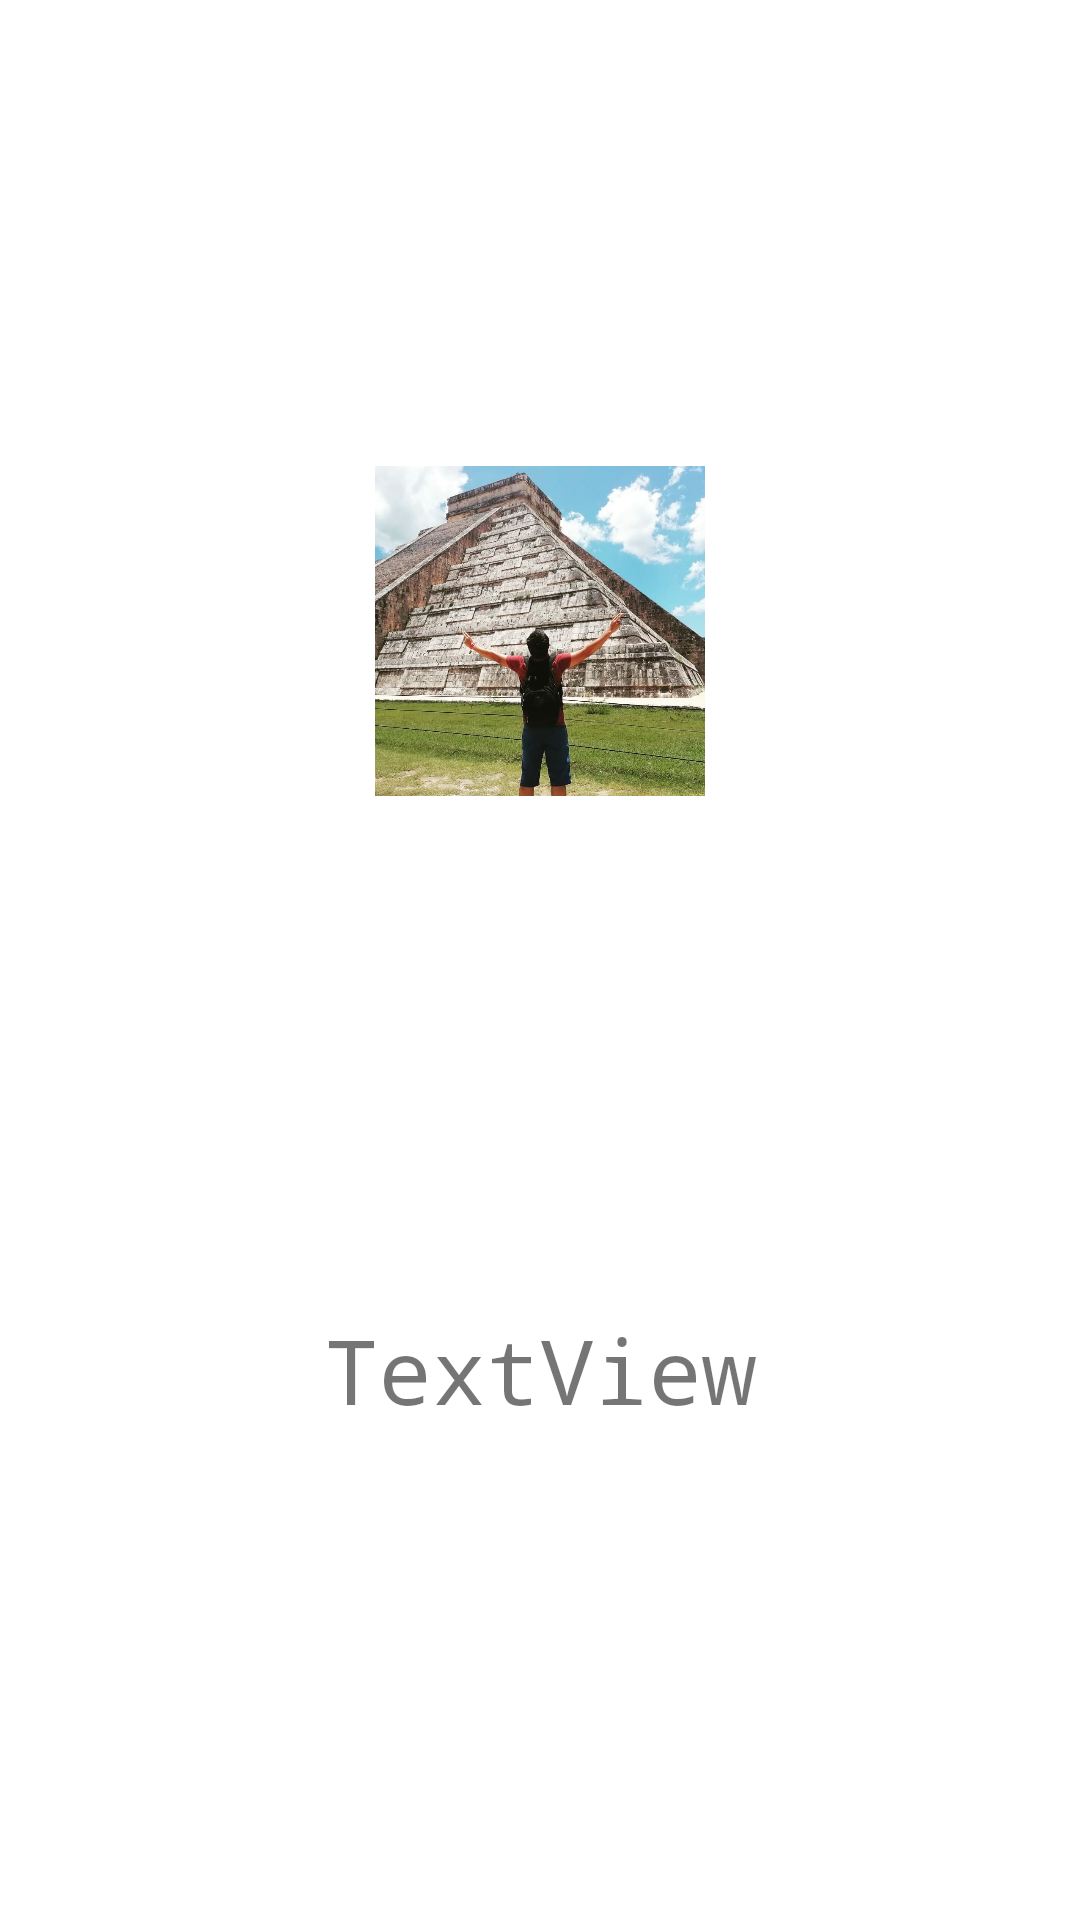

Android layout source for this screen:
<!-- AndroidManifest.xml: application theme Theme.CineLuna -->
<!-- res/layout/header_nav.xml -->
<?xml version="1.0" encoding="utf-8"?>
<androidx.constraintlayout.widget.ConstraintLayout xmlns:android="http://schemas.android.com/apk/res/android"
    xmlns:app="http://schemas.android.com/apk/res-auto"
    xmlns:tools="http://schemas.android.com/tools"
    android:layout_width="match_parent"
    android:layout_height="wrap_content"
    android:fitsSystemWindows="true">

    <TextView
        android:fontFamily="monospace"
        android:textSize="30sp"
        android:id="@+id/txNameHeader"
        android:layout_width="wrap_content"
        android:layout_height="wrap_content"
        android:layout_marginTop="16dp"
        android:layout_marginBottom="24dp"
        android:text="TextView"
        app:layout_constraintBottom_toBottomOf="parent"
        app:layout_constraintEnd_toEndOf="parent"
        app:layout_constraintStart_toStartOf="parent"
        app:layout_constraintTop_toBottomOf="@+id/imageView" />

    <ImageView
        android:id="@+id/imageView"
        android:layout_width="178dp"
        android:layout_height="110dp"
        android:layout_marginTop="16dp"
        android:layout_marginBottom="16dp"
        app:layout_constraintBottom_toTopOf="@+id/txNameHeader"
        app:layout_constraintEnd_toEndOf="parent"
        app:layout_constraintStart_toStartOf="parent"
        app:layout_constraintTop_toTopOf="parent"
        app:srcCompat="@drawable/_8441577_291501188272633_1558387436919193600_n" />
</androidx.constraintlayout.widget.ConstraintLayout>
<!-- resources referenced by this layout -->
<resources>
  <!-- drawable _8441577_291501188272633_1558387436919193600_n: jpeg bitmap (drawable, 131369 bytes) -->
  <style name="Theme.CineLuna" parent="Theme.MaterialComponents.DayNight.DarkActionBar">
  
          <item name="windowActionBar">false</item>
          <item name="android:windowActionBar">false</item>
          <item name="android:windowNoTitle">true</item>
          <item name="windowNoTitle">true</item>
          
          <item name="colorPrimary">@color/purple_500</item>
          <item name="colorPrimaryVariant">@color/purple_700</item>
          <item name="colorOnPrimary">@color/white</item>
          
          <item name="colorSecondary">@color/teal_200</item>
          <item name="colorSecondaryVariant">@color/teal_700</item>
          <item name="colorOnSecondary">@color/black</item>
          
          <item name="android:statusBarColor" tools:targetApi="l">?attr/colorPrimaryVariant</item>
          
      </style>
  <!-- not gathered from this repository: default colours our renderer supplied (Android Studio template values) -->
  <color name="purple_500">#FF6200EE</color>
  <color name="purple_700">#FF3700B3</color>
  <color name="teal_200">#FF03DAC5</color>
  <color name="teal_700">#FF018786</color>
  <color name="black">#FF000000</color>
  <color name="white">#FFFFFFFF</color>
</resources>
